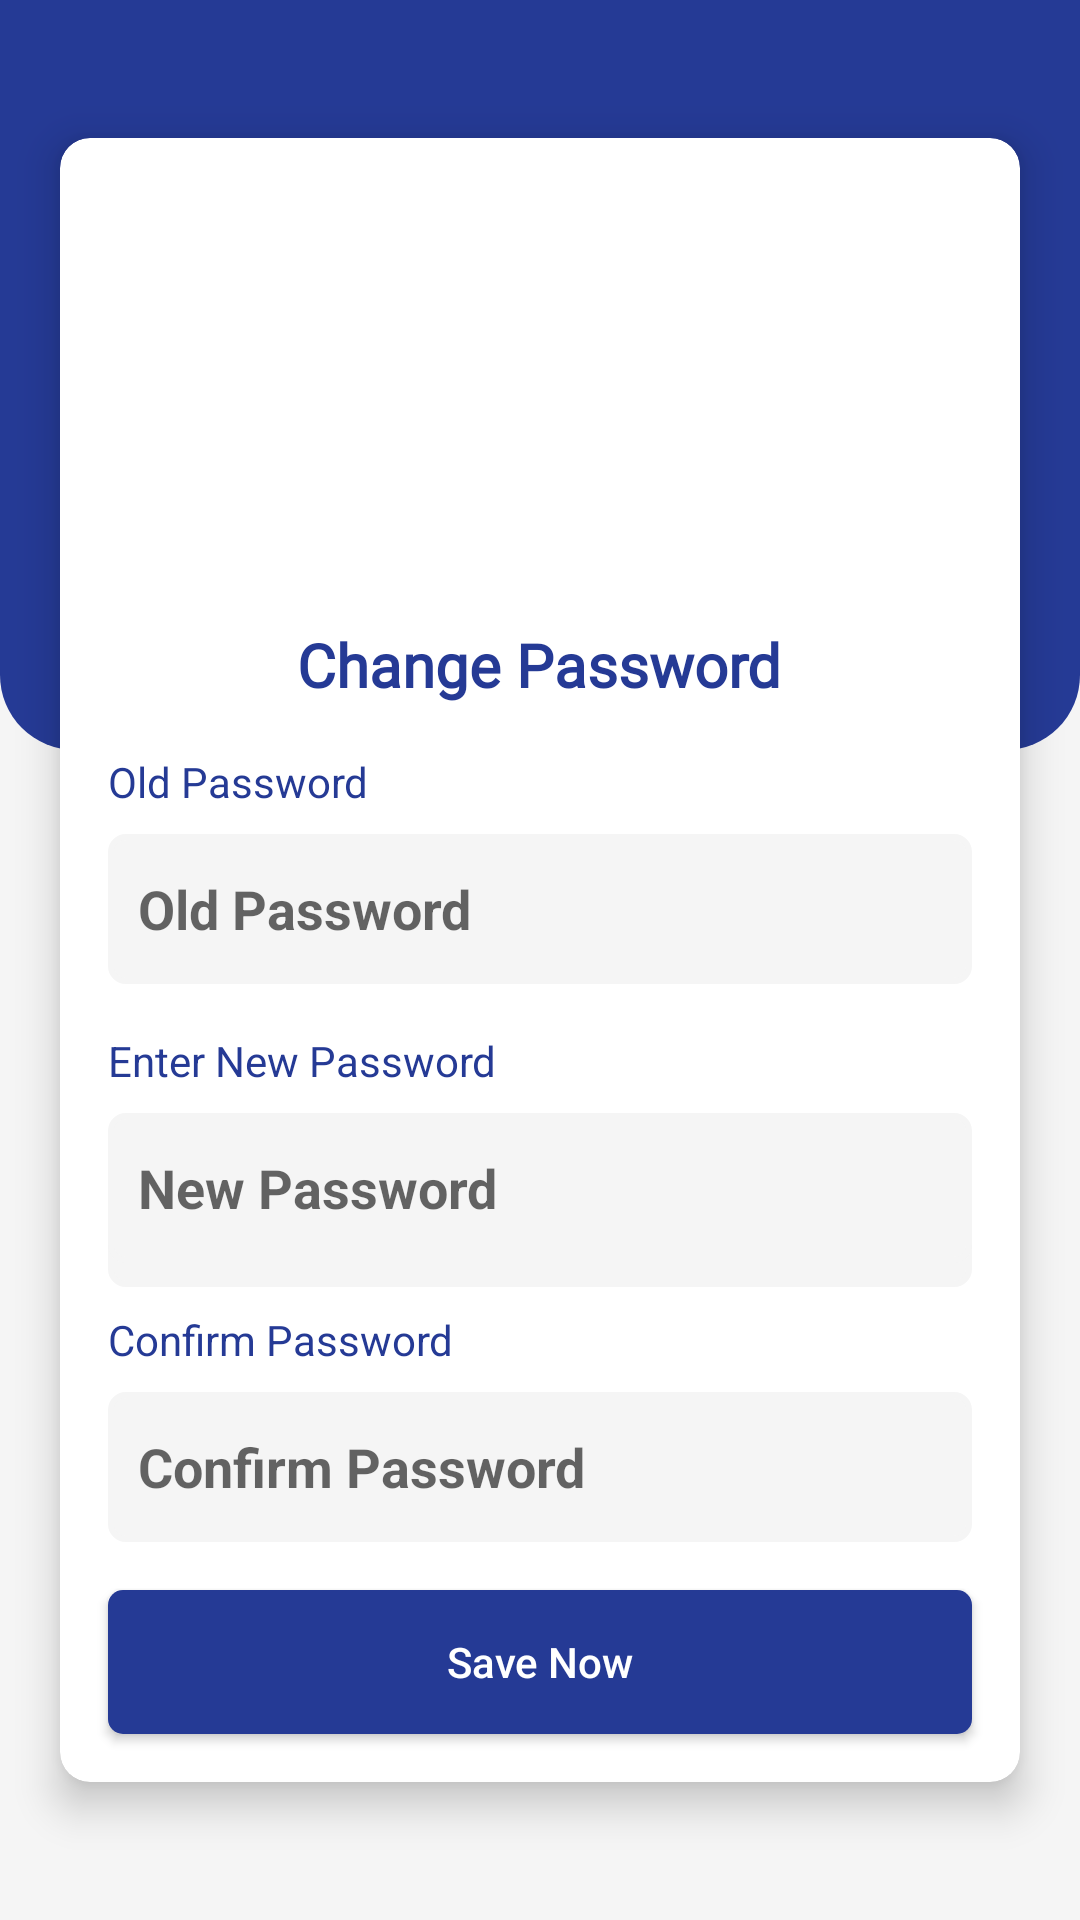

Reconstruct the res/layout file that produces this screen, plus the resources it refers to.
<!-- AndroidManifest.xml: application theme AppTheme -->
<!-- res/layout/activity_change_password.xml -->
<?xml version="1.0" encoding="utf-8"?>
<layout xmlns:android="http://schemas.android.com/apk/res/android"
    xmlns:app="http://schemas.android.com/apk/res-auto"
    xmlns:tools="http://schemas.android.com/tools">
    <androidx.constraintlayout.widget.ConstraintLayout
        android:layout_width="match_parent"
        android:layout_height="match_parent"
        android:background="#F5F5F5"
        tools:context=".user.ChangePassword">

        <androidx.constraintlayout.widget.ConstraintLayout
            android:layout_width="match_parent"
            android:layout_height="match_parent">


            <RelativeLayout
                android:id="@+id/relativeLayout"
                android:layout_width="match_parent"
                android:layout_height="250dp"
                android:background="@drawable/login_background"
                tools:ignore="MissingConstraints">

            </RelativeLayout>

            <androidx.cardview.widget.CardView
                android:layout_width="match_parent"
                android:layout_height="wrap_content"
                android:layout_centerInParent="true"
                android:layout_centerVertical="true"
                android:layout_marginStart="20dp"
                android:layout_marginLeft="20dp"
                android:layout_marginEnd="20dp"
                android:layout_marginRight="20dp"
                app:cardBackgroundColor="@color/colorwhite"
                app:cardCornerRadius="10dp"
                app:cardElevation="@dimen/size_8dp"
                app:layout_constraintBottom_toBottomOf="parent"
                app:layout_constraintEnd_toEndOf="parent"
                app:layout_constraintHorizontal_bias="0.0"
                app:layout_constraintStart_toStartOf="parent"
                app:layout_constraintTop_toTopOf="@+id/relativeLayout">

                <androidx.constraintlayout.widget.ConstraintLayout
                    android:layout_width="match_parent"
                    android:layout_height="match_parent">


                    <EditText
                        android:id="@+id/editTextTextPersonName8"
                        android:layout_width="0dp"
                        android:layout_height="50dp"
                        android:layout_marginStart="16dp"
                        android:layout_marginLeft="16dp"
                        android:layout_marginTop="16dp"
                        android:layout_marginEnd="16dp"
                        android:layout_marginRight="16dp"
                        android:background="@drawable/edittext_background"
                        android:ems="10"
                        android:hint="Password"
                        android:inputType="textPassword"
                        android:paddingLeft="20dp"
                        app:layout_constraintEnd_toEndOf="parent"
                        app:layout_constraintStart_toStartOf="parent"
                        app:layout_constraintTop_toBottomOf="@+id/textView13" />

                    <Button
                        android:id="@+id/button_save"
                        android:layout_width="0dp"
                        android:layout_height="wrap_content"
                        android:layout_marginStart="16dp"
                        android:layout_marginLeft="16dp"
                        android:layout_marginTop="16dp"
                        android:layout_marginEnd="16dp"
                        android:layout_marginRight="16dp"
                        android:layout_marginBottom="16dp"
                        android:background="@drawable/login_button"
                        android:text="Save Now"
                        android:textAllCaps="false"
                        android:textColor="@color/colorwhite"
                        app:layout_constraintBottom_toBottomOf="parent"
                        app:layout_constraintEnd_toEndOf="parent"
                        app:layout_constraintHorizontal_bias="0.0"
                        app:layout_constraintStart_toStartOf="parent"
                        app:layout_constraintTop_toBottomOf="@+id/editTextConfirmPassword"
                        app:layout_constraintVertical_bias="0.0" />

                    <EditText
                        android:id="@+id/edittext_oldpassword"
                        android:layout_width="0dp"
                        android:layout_height="50dp"
                        android:layout_marginStart="16dp"
                        android:layout_marginLeft="16dp"
                        android:layout_marginTop="8dp"
                        android:textStyle="bold"
                        android:layout_marginEnd="16dp"
                        android:layout_marginRight="16dp"
                        android:background="@drawable/edittext_background"
                        android:drawableLeft="@drawable/ic_lock_2"
                        android:drawablePadding="@dimen/size_8dp"
                        android:ems="10"
                        android:hint="Old Password"
                        android:inputType="textPassword"
                        android:paddingLeft="10dp"
                        app:layout_constraintEnd_toEndOf="parent"
                        app:layout_constraintHorizontal_bias="0.0"
                        app:layout_constraintStart_toStartOf="parent"
                        app:layout_constraintTop_toBottomOf="@+id/textView12" />

                    <EditText
                        android:id="@+id/edittext_newPassword"
                        android:layout_width="0dp"
                        android:layout_height="50dp"
                        android:layout_marginStart="16dp"
                        android:layout_marginLeft="16dp"
                        android:layout_marginTop="8dp"
                        android:layout_marginEnd="16dp"
                        android:layout_marginRight="16dp"
                        android:background="@drawable/edittext_background"
                        android:drawableLeft="@drawable/ic_lock_2"
                        android:drawablePadding="@dimen/size_8dp"
                        android:ems="10"
                        android:textStyle="bold"
                        android:hint="New Password"
                        android:inputType="textPassword"
                        android:paddingLeft="10dp"
                        app:layout_constraintEnd_toEndOf="parent"
                        app:layout_constraintStart_toStartOf="parent"
                        app:layout_constraintTop_toBottomOf="@+id/textView13" />

                    <TextView
                        android:id="@+id/textView9"
                        android:layout_width="wrap_content"
                        android:layout_height="wrap_content"
                        android:layout_marginTop="16dp"
                        android:text="Change Password"
                        android:textColor="@color/colorDarkstateBlue"
                        android:textSize="20dp"
                        android:fontFamily="@font/amaranth"
                        android:textStyle="bold"
                        app:layout_constraintEnd_toEndOf="parent"
                        app:layout_constraintHorizontal_bias="0.498"
                        app:layout_constraintStart_toStartOf="parent"
                        app:layout_constraintTop_toBottomOf="@+id/imageView2" />

                    <TextView
                        android:id="@+id/textView12"
                        android:layout_width="wrap_content"
                        android:layout_height="wrap_content"
                        android:layout_marginStart="16dp"
                        android:layout_marginLeft="16dp"
                        android:layout_marginTop="16dp"
                        android:text="Old Password"
                        android:textColor="@color/colorDarkstateBlue"
                        app:layout_constraintStart_toStartOf="parent"
                        app:layout_constraintTop_toBottomOf="@+id/textView9" />

                    <TextView
                        android:id="@+id/textView13"
                        android:layout_width="wrap_content"
                        android:layout_height="wrap_content"
                        android:layout_marginStart="16dp"
                        android:layout_marginLeft="16dp"
                        android:layout_marginTop="16dp"
                        android:text="Enter New Password"
                        android:textColor="@color/colorDarkstateBlue"
                        app:layout_constraintStart_toStartOf="parent"
                        app:layout_constraintTop_toBottomOf="@+id/edittext_oldpassword" />


                    <ImageView
                        android:id="@+id/imageView2"
                        android:layout_width="150dp"
                        android:layout_height="130dp"
                        android:layout_marginTop="16dp"
                        android:layout_marginBottom="10dp"
                        app:layout_constraintEnd_toEndOf="parent"
                        app:layout_constraintStart_toStartOf="parent"
                        app:layout_constraintTop_toTopOf="parent"
                        app:srcCompat="@drawable/change_password" />

                    <TextView
                        android:id="@+id/textView21"
                        android:layout_width="wrap_content"
                        android:layout_height="wrap_content"
                        android:layout_marginStart="16dp"
                        android:layout_marginLeft="16dp"
                        android:layout_marginTop="16dp"
                        android:text="Confirm Password"
                        android:textColor="@color/colorDarkstateBlue"
                        app:layout_constraintStart_toStartOf="parent"
                        app:layout_constraintTop_toBottomOf="@+id/edittext_newPassword" />

                    <EditText
                        android:id="@+id/editTextConfirmPassword"
                        android:layout_width="0dp"
                        android:layout_height="50dp"
                        android:layout_marginStart="16dp"
                        android:layout_marginLeft="16dp"
                        android:layout_marginTop="8dp"
                        android:layout_marginEnd="16dp"
                        android:layout_marginRight="16dp"
                        android:background="@drawable/edittext_background"
                        android:drawableLeft="@drawable/ic_lock_2"
                        android:drawablePadding="@dimen/size_8dp"
                        android:ems="10"
                        android:textStyle="bold"
                        android:hint="Confirm Password"
                        android:inputType="textPassword"
                        android:paddingLeft="10dp"
                        app:layout_constraintEnd_toEndOf="parent"
                        app:layout_constraintHorizontal_bias="0.0"
                        app:layout_constraintStart_toStartOf="parent"
                        app:layout_constraintTop_toBottomOf="@+id/textView21" />


                </androidx.constraintlayout.widget.ConstraintLayout>

            </androidx.cardview.widget.CardView>


        </androidx.constraintlayout.widget.ConstraintLayout>





    </androidx.constraintlayout.widget.ConstraintLayout>
</layout>
<!-- resources referenced by this layout -->
<resources>
  <color name="colorDarkstateBlue">#253a95</color>
  <color name="colorwhite">#fff</color>
  <dimen name="size_8dp">8dp</dimen>
  <!-- drawable edittext_background (drawable) -->
  <?xml version="1.0" encoding="utf-8"?>
  <shape xmlns:android="http://schemas.android.com/apk/res/android"
      android:shape="rectangle"
      >
      <corners android:radius="5dip" />
      <solid android:color="#F5F5F5">
  
      </solid>
      <stroke
          android:width="2dp"
          android:color="#F5F5F5" />
  </shape>
  <!-- drawable login_background (drawable) -->
  <?xml version="1.0" encoding="utf-8"?>
  <shape xmlns:android="http://schemas.android.com/apk/res/android"
  
      android:shape="rectangle" android:padding="40dp">
  
      
  
      <solid android:color="@color/colorDarkstateBlue"/>
  
      <corners
  
          android:bottomRightRadius="25dp"
  
          android:bottomLeftRadius="25dp"
  
          android:topLeftRadius="0dp"
  
          android:topRightRadius="0dp"/>
  
  </shape>
  <!-- drawable login_button (drawable) -->
  <?xml version="1.0" encoding="utf-8"?>
  <shape xmlns:android="http://schemas.android.com/apk/res/android"
  
      android:shape="rectangle" android:padding="40dp">
  
      
  
      <solid android:color="@color/colorDarkstateBlue"/>
  
      <corners
  
          android:bottomRightRadius="5dp"
  
          android:bottomLeftRadius="5dp"
  
          android:topLeftRadius="5dp"
  
          android:topRightRadius="5dp"/>
  
  </shape>
  <style name="AppTheme" parent="Theme.AppCompat.Light.NoActionBar">
          
          <item name="colorPrimary">@color/colorPrimary</item>
          <item name="colorPrimaryDark">@color/colorPrimaryDark</item>
          <item name="colorAccent">@color/colorAccent</item>
      </style>
  <color name="colorPrimary">#483D8B</color>
  <color name="colorPrimaryDark">#253a95</color>
  <color name="colorAccent">#03DAC5</color>
</resources>
